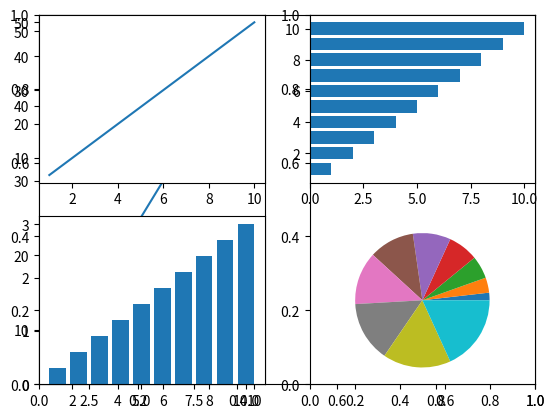

Recreate this plot in Python.


######################
#1) 관련 package, module impor하기 
######################



from matplotlib import pyplot as plt
import numpy as np



######################
# 2) 그래프 여러개를 하나의 그래프 좌표에 그리기
######################
plt.title("Sales comparison")
plt.xlabel('sales amount')
plt.ylabel('Company')

companies = ('company A', 'company B', 'company C', 'company D', 'company E')
sales = [10,2,4,5,6]
plt.barh(companies, sales, height=0.9 , color = 'red')
plt.show()

plt.bar(companies, sales)
plt.show()
plt.cla()
plt.plot([2,4,6,8],[2,4,6,8], label="label1")  
plt.plot([12,14,16,18],[12,14,16,18], color='red', marker='o', alpha=0.5, linewidth=2, label="label2")
plt.legend()  # legend를 나타내고 싶을때
 
#지우고 싶을때는 
#plt.cla() #기존에 plt 의 값을 지우고 싶을떄
plt.show() # 그래프를 그릴때
plt.cla()



######################
#3) 그래프 좌표 여러개 하나의 화면에 그리기
######################

x = np.array([1,2,3,4,5,6,7,8,9,10])
y1 = x*5
y2 = x*1
y3 = x*0.3
y4 = x*0.2

plt.subplot(1,2,1)
plt.plot(x,y1)
plt.subplot(1,2,2)
plt.plot(x,y2)
plt.show()
 

plt.cla()
plt.subplot(2,2,1)
plt.plot(x,y1)
plt.subplot(2,2,2)
plt.barh(x,y2)
plt.subplot(2,2,3)
plt.bar(x,y3)
plt.subplot(2,2,4)
plt.pie(x)
plt.show()
